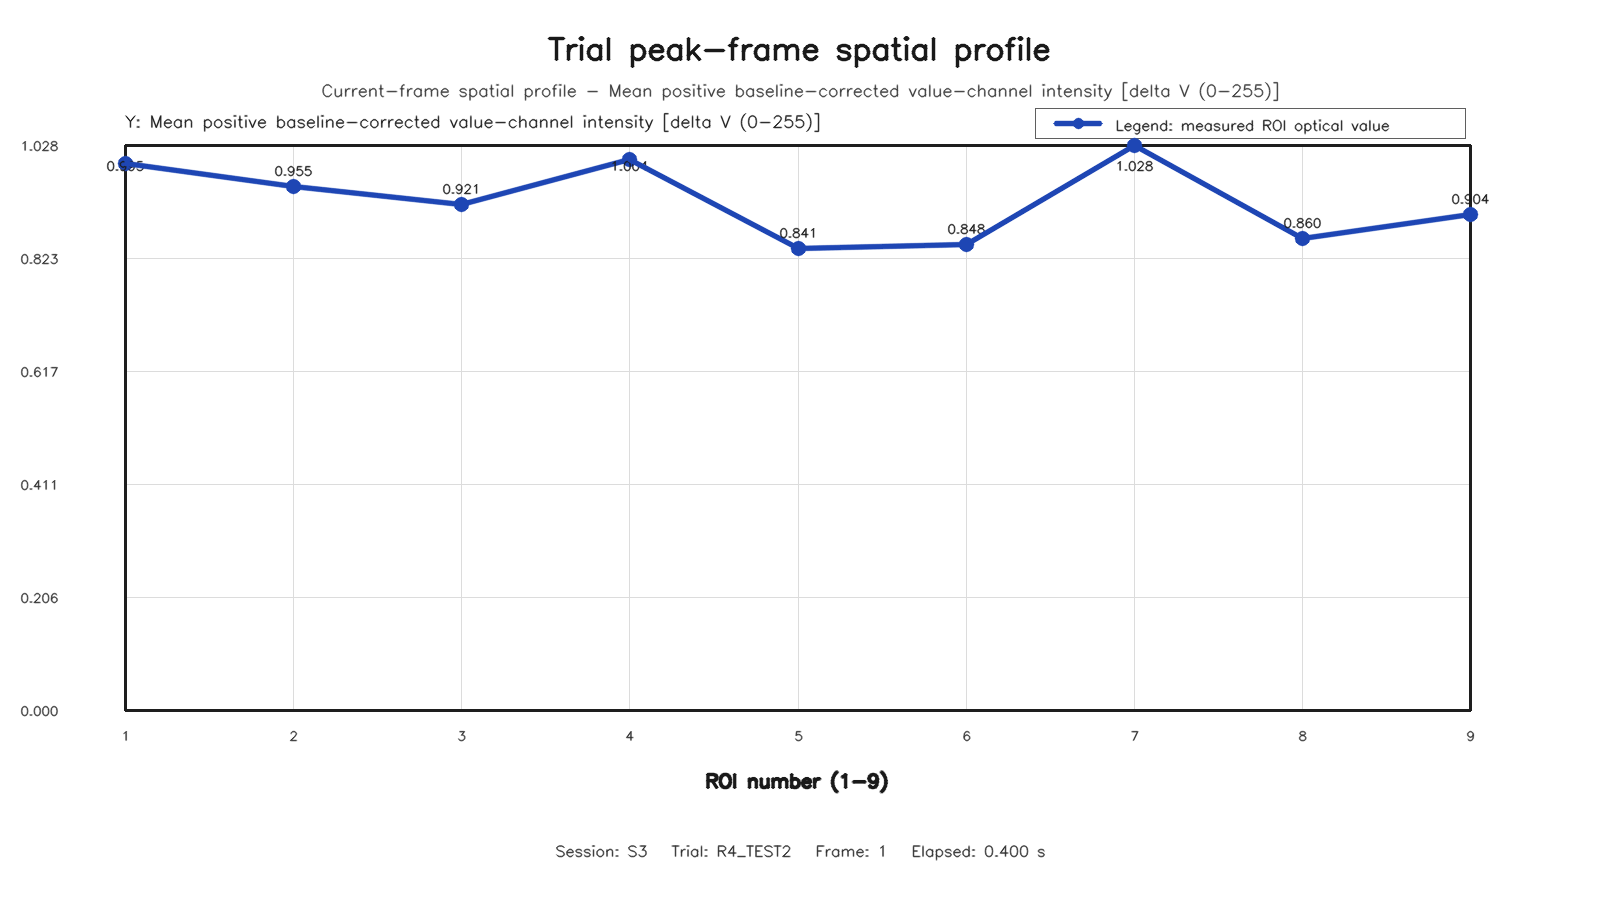

The data file committed next to this chart (first rows):
roi, row, column, value
1, 1, 1, 0.9951
2, 1, 2, 0.9545
3, 1, 3, 0.9209
4, 2, 1, 1.004
5, 2, 2, 0.8407
6, 2, 3, 0.8478
7, 3, 1, 1.028
8, 3, 2, 0.86
9, 3, 3, 0.9038
